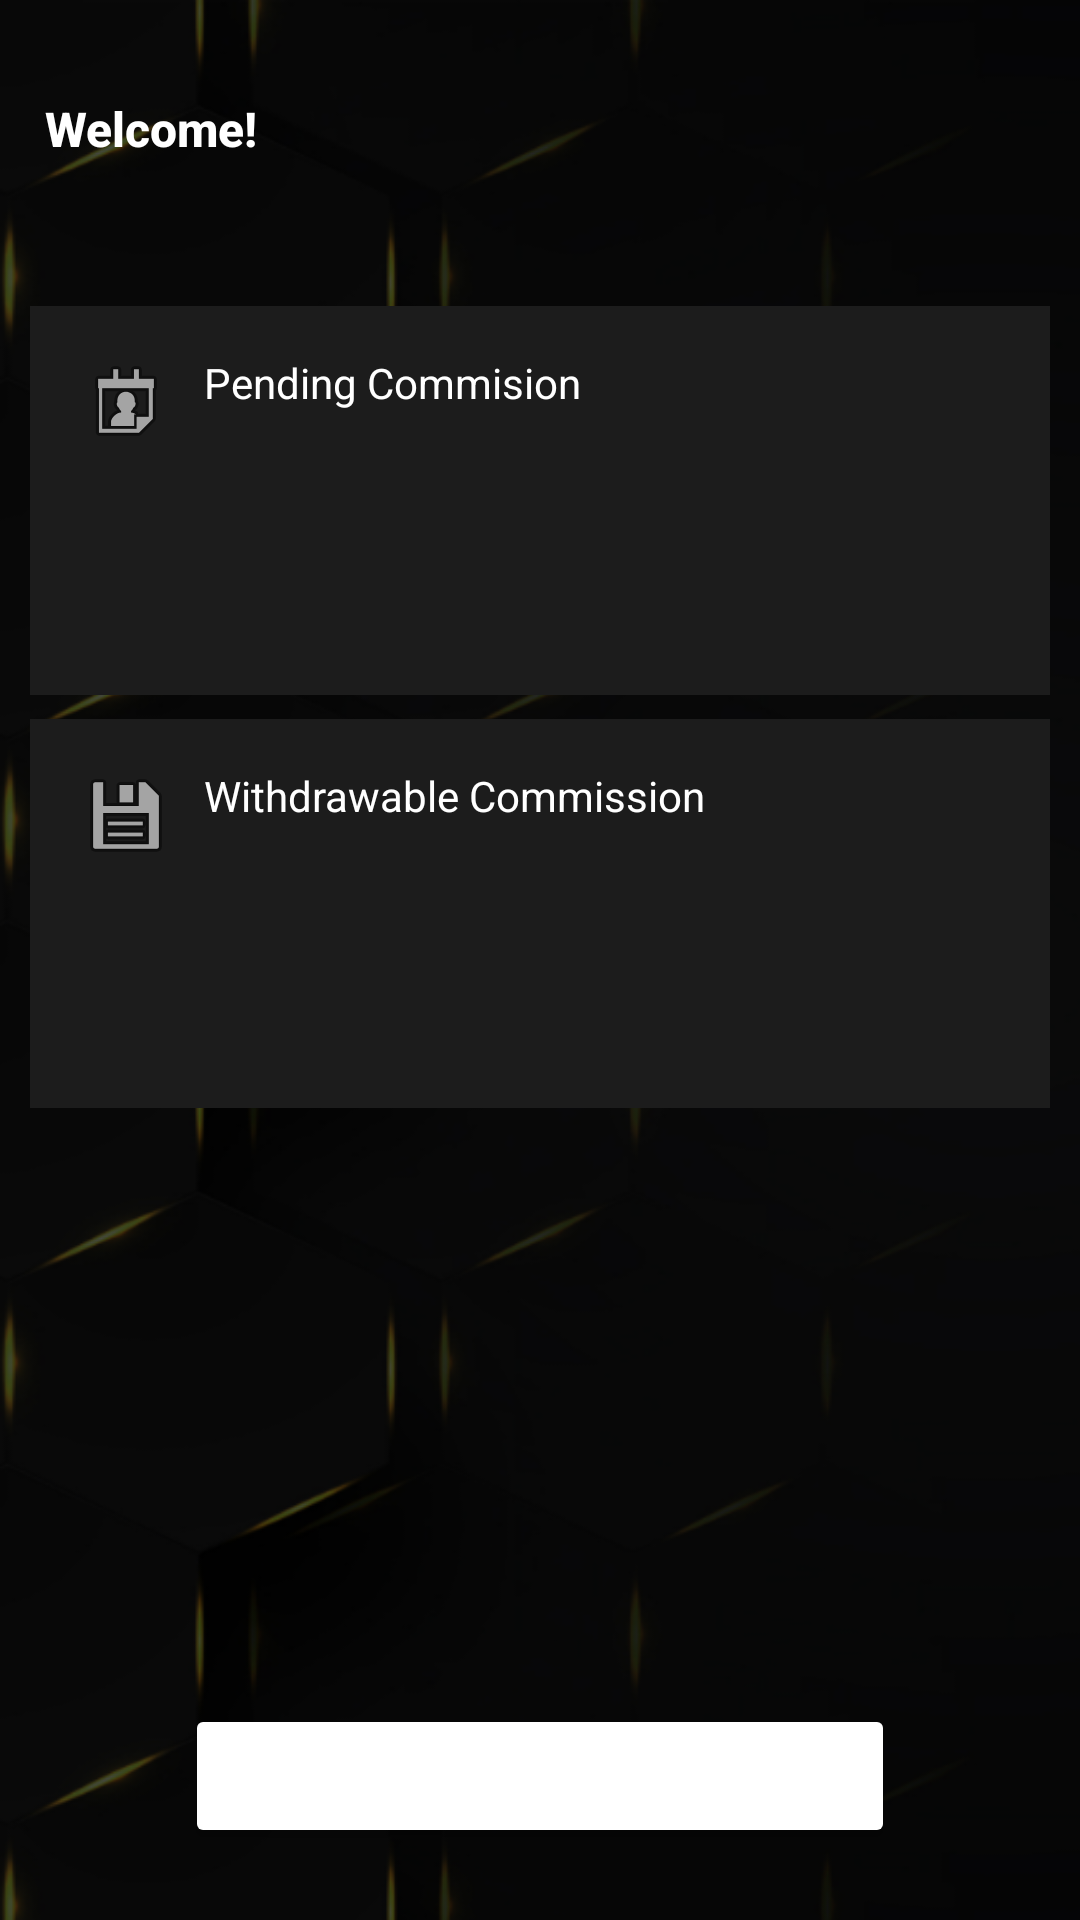

Write the Android layout XML for this screen, with the resource values it uses.
<!-- AndroidManifest.xml: application theme Theme.CeylincoVIP -->
<!-- res/layout/activity_dealer_main.xml -->
<?xml version="1.0" encoding="utf-8"?>
<androidx.constraintlayout.widget.ConstraintLayout xmlns:android="http://schemas.android.com/apk/res/android"
    xmlns:app="http://schemas.android.com/apk/res-auto"
    xmlns:tools="http://schemas.android.com/tools"
    android:layout_width="match_parent"
    android:layout_height="match_parent"
    tools:context=".DealerMain"
    android:background="@drawable/artboard_1">

    <TextView
        android:id="@+id/welcome_label"
        android:layout_width="376dp"
        android:layout_height="46dp"
        android:layout_marginStart="24dp"
        android:layout_marginTop="32dp"
        android:layout_marginEnd="24dp"
        android:fontFamily="sans-serif-medium"

        android:text="Welcome!"
        android:textAlignment="viewStart"
        android:textColor="#FFFFFF"
        android:textSize="16sp"
        android:textStyle="bold"
        app:layout_constraintEnd_toEndOf="parent"
        app:layout_constraintHorizontal_bias="0.142"
        app:layout_constraintStart_toStartOf="parent"
        app:layout_constraintTop_toTopOf="parent" />

    <ScrollView
        android:layout_width="0dp"
        android:layout_height="0dp"
        app:layout_constraintBottom_toTopOf="@+id/btn_add_policy"
        app:layout_constraintEnd_toEndOf="parent"
        app:layout_constraintHorizontal_bias="0.0"
        app:layout_constraintStart_toStartOf="parent"
        app:layout_constraintTop_toBottomOf="@+id/welcome_label"
        app:layout_constraintVertical_bias="1.0">

        <LinearLayout
            android:id="@+id/vertical_layout1"
            android:layout_width="match_parent"
            android:layout_height="match_parent"
            android:layout_marginTop="16dp"
            android:layout_marginBottom="16dp"
            android:orientation="vertical"
            android:paddingLeft="10dp"
            android:paddingRight="10dp"
            app:layout_constraintBottom_toBottomOf="parent"
            app:layout_constraintEnd_toEndOf="parent"
            app:layout_constraintHorizontal_bias="0.5"
            app:layout_constraintStart_toStartOf="parent">

            <LinearLayout
                android:id="@+id/pending_commision_container"
                android:layout_width="match_parent"
                android:layout_height="wrap_content"
                android:layout_marginTop="8dp"
                android:background="#1C1C1C"
                android:orientation="vertical"
                app:layout_constraintEnd_toEndOf="parent"
                app:layout_constraintStart_toStartOf="parent"
                app:layout_constraintTop_toTopOf="parent">

                <TextView
                    android:id="@+id/pending_commision_label"
                    android:layout_width="wrap_content"
                    android:layout_height="wrap_content"
                    android:layout_marginStart="16dp"
                    android:layout_marginTop="16dp"
                    android:layout_marginBottom="16dp"
                    android:drawableLeft="@android:drawable/ic_menu_my_calendar"
                    android:drawablePadding="10dp"
                    android:text="Pending Commision"
                    android:textColor="#FFFFFF" />

                <TextView
                    android:id="@+id/pending_commision"
                    android:layout_width="wrap_content"
                    android:layout_height="wrap_content"
                    android:layout_marginStart="24dp"
                    android:layout_marginTop="16dp"
                    android:layout_marginBottom="16dp"
                    android:drawablePadding="10dp"
                    android:textSize="25dp"
                    android:text=""
                    android:textColor="#FFFFFF" />

            </LinearLayout>

            <LinearLayout
                android:id="@+id/paid_commision_container"
                android:layout_width="match_parent"
                android:layout_height="wrap_content"
                android:layout_marginTop="8dp"
                android:background="#1C1C1C"
                android:orientation="vertical"
                app:layout_constraintEnd_toEndOf="parent"
                app:layout_constraintStart_toStartOf="parent"
                app:layout_constraintTop_toTopOf="parent">

                <TextView
                    android:id="@+id/paid_commision_label"
                    android:layout_width="wrap_content"
                    android:layout_height="wrap_content"
                    android:layout_marginStart="16dp"
                    android:layout_marginTop="16dp"
                    android:layout_marginBottom="16dp"
                    android:drawableLeft="@android:drawable/ic_menu_save"
                    android:drawablePadding="10dp"
                    android:text="Withdrawable Commission"
                    android:textColor="#FFFFFF" />

                <TextView
                    android:id="@+id/paid_commision"
                    android:layout_width="wrap_content"
                    android:layout_height="wrap_content"
                    android:layout_marginStart="24dp"
                    android:layout_marginTop="16dp"
                    android:layout_marginBottom="16dp"
                    android:drawablePadding="10dp"
                    android:textSize="25dp"
                    android:text=""
                    android:textColor="#FFFFFF" />


            </LinearLayout>

        </LinearLayout>
    </ScrollView>

    <Button
        android:id="@+id/btn_add_policy"
        android:layout_width="wrap_content"
        android:layout_height="wrap_content"
        android:layout_marginBottom="24dp"
        android:backgroundTint="#1C7016"
        android:backgroundTintMode="add"
        android:paddingLeft="60dp"
        android:paddingRight="60dp"
        android:text="Create Policy"
        android:textColor="#FFFFFF"
        android:textSize="16sp"
        app:layout_constraintBottom_toBottomOf="parent"
        app:layout_constraintEnd_toEndOf="parent"
        app:layout_constraintStart_toStartOf="parent"
        app:strokeColor="#1C7016"
        app:strokeWidth="2dp" />


</androidx.constraintlayout.widget.ConstraintLayout>
<!-- resources referenced by this layout -->
<resources>
  <!-- drawable artboard_1: png bitmap (drawable, 118364 bytes) -->
  <style name="Theme.CeylincoVIP" parent="Theme.MaterialComponents.DayNight.NoActionBar">
          
          <item name="colorPrimary">@color/primary</item>
          <item name="colorPrimaryVariant">@color/primary</item>
          <item name="colorOnPrimary">@color/white</item>
          
          <item name="colorSecondary">@color/teal_200</item>
          <item name="colorSecondaryVariant">@color/teal_700</item>
          <item name="colorOnSecondary">@color/black</item>
          
          <item name="android:statusBarColor">?attr/colorPrimaryVariant</item>
          
      </style>
  <color name="primary">#000000</color>
  <color name="white">#FFFFFFFF</color>
  <color name="teal_200">#FF03DAC5</color>
  <color name="teal_700">#FF018786</color>
  <color name="black">#FF000000</color>
</resources>
